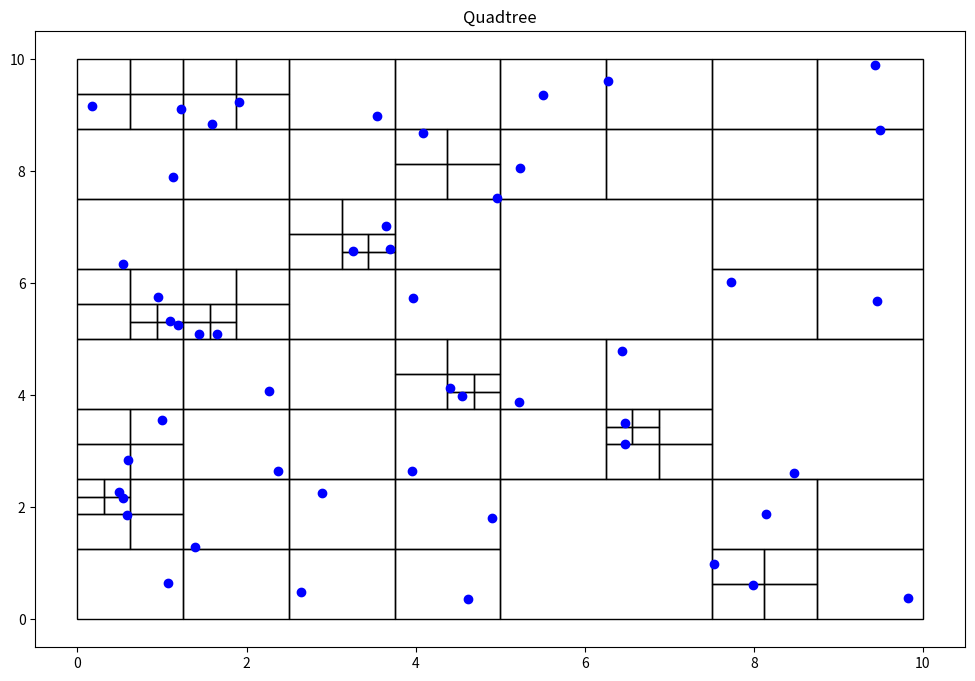

Write the Python code that produced this figure.
#Implementacion QuadTree
import random
import matplotlib.pyplot as plt
import matplotlib.patches as patches

class Point():
    def __init__(self, x, y):
        self.x = x
        self.y = y

class Node():
    def __init__(self, x0, y0, w, h, nodes):
        self.x0 = x0
        self.y0 = y0
        self.width = w
        self.height = h
        self.nodes = nodes
        self.children = []
    
    def get_nodes(self):
        return self.nodes
    
class Boundary():
    def __init__(self,xstart,xend,ystart,yend):
        self.xstart = xstart
        self.xend = xend
        self.ystart = ystart
        self.yend = yend




class QTree():

    def __init__(self, boundary, array=[]):
        self.nodes = array
        self.root = Node(boundary.xstart, boundary.ystart, boundary.xend, boundary.yend, self.nodes)
        self.boundary = boundary

    def find_children(self,node):
        if not node.children:
            return [node]
        else:
            children = []
            for child in node.children:
                children += (self.find_children(child))
        return children

    def add_node(self, point):
        if(point.x < self.boundary.xend and point.x > self.boundary.xstart and point.y < self.boundary.yend and point.y > self.boundary.ystart):
            self.nodes.append(point)
    
    def add_random_node(self):
        point=Point(random.uniform(self.boundary.xstart, self.boundary.xend), random.uniform(self.boundary.ystart, self.boundary.yend))
        self.nodes.append(point)
    
    def get_nodes(self):
        return self.nodes
    
    def contains(self,x, y, w, h, nodes):
        pts = []
        for point in nodes:
            if point.x >= x and point.x <= x+w and point.y>=y and point.y<=y+h:
                pts.append(point)
        return pts

    def recursive_subdivide(self,node):
        if len(node.nodes)<=1:
            return
        
        w_ = float(node.width/2)
        h_ = float(node.height/2)

        p = self.contains(node.x0, node.y0, w_, h_, node.nodes)
        x1 = Node(node.x0, node.y0, w_, h_, p)
        self.recursive_subdivide(x1)

        p = self.contains(node.x0, node.y0+h_, w_, h_, node.nodes)
        x2 = Node(node.x0, node.y0+h_, w_, h_, p)
        self.recursive_subdivide(x2)

        p = self.contains(node.x0+w_, node.y0, w_, h_, node.nodes)
        x3 = Node(node.x0 + w_, node.y0, w_, h_, p)
        self.recursive_subdivide(x3)

        p = self.contains(node.x0+w_, node.y0+h_, w_, h_, node.nodes)
        x4 = Node(node.x0+w_, node.y0+h_, w_, h_, p)
        self.recursive_subdivide(x4)

        node.children = [x1, x2, x3, x4]

    def subdivide(self):
        self.recursive_subdivide(self.root)
    
    def graph(self):
        self.subdivide()
        fig = plt.figure(figsize=(12, 8))
        plt.title("Quadtree")
        c = self.find_children(self.root)
        areas = set()
        for el in c:
            areas.add(el.width*el.height)
        for n in c:
            plt.gcf().gca().add_patch(patches.Rectangle((n.x0, n.y0), n.width, n.height, fill=False))
        x = [point.x for point in self.nodes]
        y = [point.y for point in self.nodes]
        plt.plot(x, y, 'ro',color='blue')
        plt.show()


#main para su ejecucion
quadtree=QTree(Boundary(0,10,0,10))
for i in range(50):
    quadtree.add_random_node()
quadtree.graph()